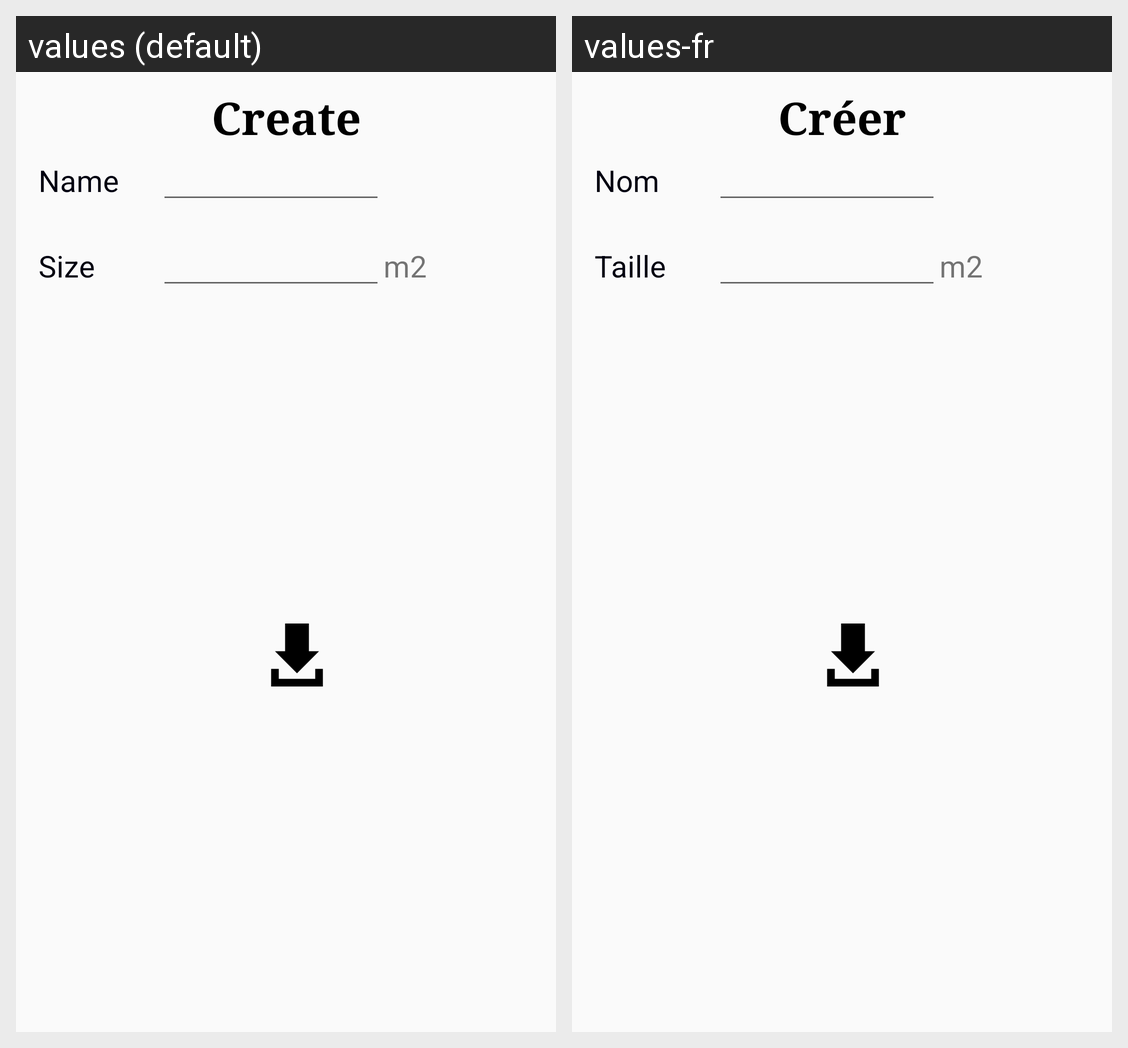

The same Android screen rendered under two of its app's locales, left to right. List the strings drawn on it with the default value and each locale's translation.
Android screen res/layout/activity_create_room.xml rendered under 2 locales, left to right: values (default), values-fr. Device: Nexus 5 (rendered at 1080×1920; each locale shown at half size, 540×960, under a caption strip naming it); theme AppTheme.
Strings drawn on this screen, with the default value and each locale's value (text and hints the layout hard-codes, and strings that could not be matched under every locale, appear in the picture but are not listed):

create
  values: Create
  values-fr: Créer

name
  values: Name
  values-fr: Nom

size
  values: Size
  values-fr: Taille

measure
  values: m2
  values-fr: m2
